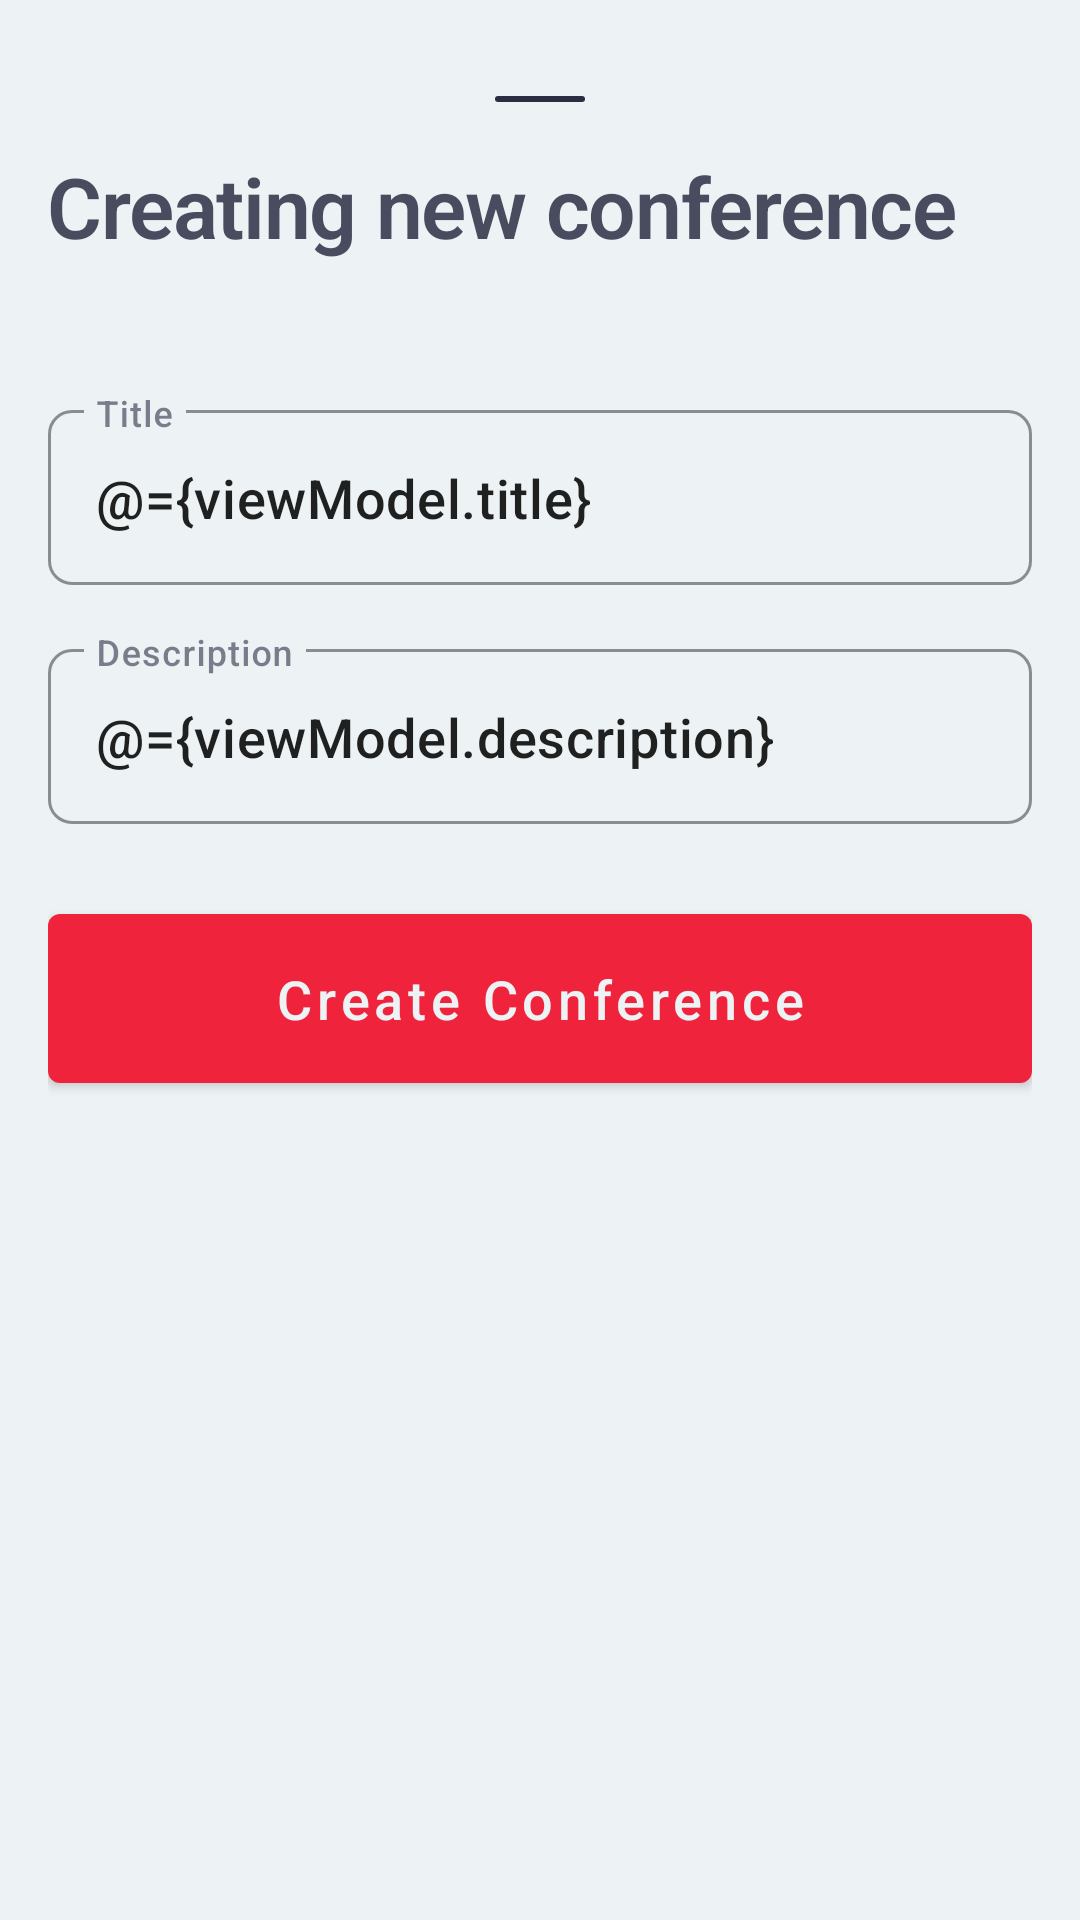

Android layout source for this screen:
<!-- AndroidManifest.xml: application theme Theme.Confy -->
<!-- res/layout/fragment_create_conference.xml -->
<?xml version="1.0" encoding="utf-8"?>
<layout xmlns:android="http://schemas.android.com/apk/res/android"
        xmlns:tools="http://schemas.android.com/tools">

    <data>

        <variable
                name="viewModel"
                type="com.confy.app.conference.CreateConferenceViewModel" />
    </data>

    <LinearLayout
            android:id="@+id/ll"
            android:orientation="vertical"
            android:layout_gravity="bottom"
            android:padding="@dimen/spacing_normal"
            android:background="@drawable/shape_dialog"
            tools:context="conference.CreateConferenceFragment"
            android:layout_width="match_parent"
            android:layout_height="wrap_content">

        <View
                android:id="@+id/v_head"
                android:layout_width="30dp"
                android:layout_height="2dp"
                android:layout_gravity="center"
                android:layout_margin="@dimen/spacing_normal"
                android:background="@drawable/shape_v_head" />

        <com.google.android.material.textview.MaterialTextView
                android:layout_width="match_parent"
                style="@style/IntroTextView"
                android:text="@string/create_conference_head"
                android:layout_marginBottom="@dimen/spacing_extra_large"
                android:layout_height="wrap_content" />

        <com.google.android.material.textfield.TextInputLayout
                android:id="@+id/til_title"
                style="@style/OutlinedTextInputLayout"
                android:layout_marginVertical="@dimen/spacing_small"
                android:hint="@string/title"
                android:layout_width="match_parent"
                android:layout_height="wrap_content">

            <com.google.android.material.textfield.TextInputEditText
                    android:id="@+id/et_title"
                    style="@style/TextInputEditText"
                    android:layout_width="match_parent"
                    android:text="@={viewModel.title}"
                    android:inputType="textPersonName|textCapWords|textAutoComplete|textAutoCorrect"
                    android:imeOptions="actionNext"
                    android:layout_height="wrap_content" />

        </com.google.android.material.textfield.TextInputLayout>

        <com.google.android.material.textfield.TextInputLayout
                style="@style/OutlinedTextInputLayout"
                android:id="@+id/til_description"
                android:hint="@string/description"
                android:layout_width="match_parent"
                android:layout_marginVertical="@dimen/spacing_small"
                android:layout_height="wrap_content">

            <com.google.android.material.textfield.TextInputEditText
                    android:id="@+id/et_description"
                    style="@style/TextInputEditText"
                    android:imeOptions="actionNext"
                    android:text="@={viewModel.description}"
                    android:inputType="textEmailAddress|textAutoComplete|textAutoCorrect"
                    android:layout_width="match_parent"
                    android:layout_height="wrap_content" />

        </com.google.android.material.textfield.TextInputLayout>


        <com.google.android.material.button.MaterialButton
                android:id="@+id/btn_create"
                style="@style/PrimaryButton"
                android:layout_marginVertical="@dimen/spacing_normal"
                android:layout_width="match_parent"
                android:layout_height="wrap_content"
                android:text="@string/create_conference" />

    </LinearLayout>
</layout>
<!-- resources referenced by this layout -->
<resources>
  <dimen name="spacing_extra_large">36dp</dimen>
  <dimen name="spacing_normal">16dp</dimen>
  <dimen name="spacing_small">8dp</dimen>
  <!-- drawable shape_v_head (drawable) -->
  <?xml version="1.0" encoding="utf-8"?>
  
  <shape xmlns:android="http://schemas.android.com/apk/res/android">
      <corners android:radius="@dimen/spacing_extra_large" />
      <solid android:color="?colorSecondaryVariant" />
  </shape>
  <string name="create_conference">Create Conference</string>
  <string name="create_conference_head">Creating new conference</string>
  <string name="description">Description</string>
  <string name="title">Title</string>
  <style name="PrimaryButton" parent="Widget.MaterialComponents.Button">
          <item name="android:padding">@dimen/spacing_normal</item>
          <item name="android:textAllCaps">false</item>
          <item name="android:textAppearance">?textAppearanceButton</item>
      </style>
  <style name="TextInputEditText" parent="Widget.AppCompat.EditText">
          <item name="android:textAppearance">?textAppearanceHeadline6</item>
          <item name="android:maxLines">1</item>
      </style>
  <color name="imperial_red">#FFEF233C</color>
  <color name="amaranth_red">#FFD90429</color>
  <color name="alice_blue">#FFEDF2F4</color>
  <color name="manatee">#FF8D99AE</color>
  <color name="space_cadet">#FF2B2D42</color>
  <style name="TextAppearance.Confy.Headline1" parent="TextAppearance.MaterialComponents.Headline1">
          <item name="android:textSize">28sp</item>
      </style>
  <style name="TextAppearance.Confy.Headline2" parent="TextAppearance.MaterialComponents.Headline2">
          <item name="android:textSize">26sp</item>
      </style>
  <style name="TextAppearance.Confy.Headline3" parent="TextAppearance.MaterialComponents.Headline3">
          <item name="android:textSize">24sp</item>
      </style>
  <style name="TextAppearance.Confy.Headline4" parent="TextAppearance.MaterialComponents.Headline4">
          <item name="android:textSize">22sp</item>
      </style>
  <style name="TextAppearance.Confy.Headline5" parent="TextAppearance.MaterialComponents.Headline5">
          <item name="android:textSize">20sp</item>
      </style>
  <style name="TextAppearance.Confy.Headline6" parent="TextAppearance.MaterialComponents.Headline6">
          <item name="android:textSize">18sp</item>
      </style>
  <style name="TextAppearance.Confy.Subtitle1" parent="TextAppearance.MaterialComponents.Subtitle1">
          <item name="android:textSize">18sp</item>
      </style>
  <style name="TextAppearance.Confy.Subtitle2" parent="TextAppearance.MaterialComponents.Subtitle2">
          <item name="android:textSize">16sp</item>
      </style>
  <style name="TextAppearance.Confy.Body1" parent="TextAppearance.MaterialComponents.Body1">
          <item name="android:textSize">16sp</item>
      </style>
  <style name="TextAppearance.Confy.Body2" parent="TextAppearance.MaterialComponents.Body2">
          <item name="android:textSize">14sp</item>
      </style>
  <style name="TextAppearance.Confy.Button" parent="TextAppearance.MaterialComponents.Button">
          <item name="android:textSize">18sp</item>
      </style>
  <style name="ShapeAppearance.Confy.SmallComponent" parent="ShapeAppearance.MaterialComponents.SmallComponent">
          <item name="cornerFamily">rounded</item>
          <item name="cornerSize">@dimen/spacing_extra_small</item>
      </style>
  <style name="ShapeAppearance.Confy.MediumComponent" parent="ShapeAppearance.MaterialComponents.MediumComponent">
          <item name="cornerFamily">rounded</item>
          <item name="cornerSize">@dimen/spacing_small</item>
      </style>
  <style name="ShapeAppearance.Confy.LargeComponent" parent="ShapeAppearance.MaterialComponents.LargeComponent">
          <item name="cornerFamily">rounded</item>
          <item name="cornerSize">@dimen/spacing_normal</item>
      </style>
  <dimen name="spacing_extra_small">4dp</dimen>
</resources>
